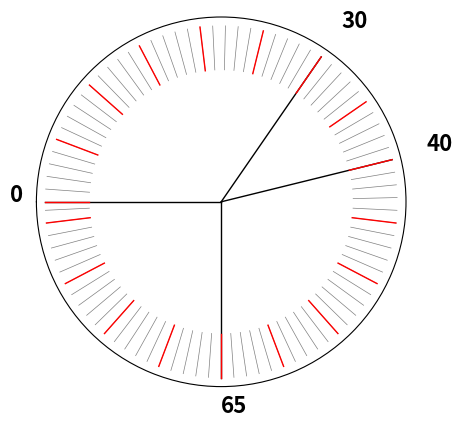

The script that saved this image:
import numpy as np
import matplotlib.pyplot as plt
import math


def main():
    #rad_per_kph = abs((np.pi - (20 * np.pi / 180)) / 40)
    rad_per_kph = abs((np.pi - (np.deg2rad(-90)))/65)
    theta = np.arange(0, 2*np.pi, rad_per_kph)
    theta_5 = np.arange(0, 2*np.pi, rad_per_kph*5)
    # rads = np.arange(0, (2 * np.pi), 0.01)

    # #plt.tick_params(direction='out', length=6, width=2, colors='r',
    #            grid_color='r', grid_alpha=0.5)
    r = 1
    #plt.figure(figsize=(5, 5))
    fig, ax = plt.subplots(subplot_kw={'projection': 'polar'})
    # plotting the circle
    for rad in [0, rad_per_kph*30, rad_per_kph*40, np.deg2rad(270)]:
        #rad = np.deg2rad(degree)
        ax.plot([rad, rad], [0, 1], color="black", linewidth=1)
        ax.text(rad, 1.2, math.ceil(rad/rad_per_kph), fontsize=16, fontweight="bold")
    for rad in theta:
        #if rad <= np.deg2rad(290):
            ax.plot([rad, rad], [0.75, 1], color="gray", linewidth=0.5)

        #plt.polar([rad, rad], [0, r], 'r+', linewidth=5, markersize=2)
    for rad in theta_5:
        #if rad <= np.deg2rad(290):
        ax.plot([rad, rad], [0.75, 1], color="red", linewidth=1)
    # plt.polar(0, 0, 'b+', linewidth=3, markersize=5)

    frame1 = plt.gca()
    frame1.axes.get_xaxis().set_visible(False)
    frame1.axes.get_yaxis().set_visible(False)
    #frame1.axes.get_xaxis().set_ticks([])
    frame1.set_theta_zero_location('W')
    frame1.set_theta_direction(-1)
    plt.savefig('kph_65_at_90d.eps', format='eps', dpi=150)
    plt.savefig('kph_65_at_90d.pdf', format='pdf', dpi=150)


    # display the Polar plot
    plt.show()

    # fig, ax = plt.subplots(subplot_kw={'projection': 'polar'})
    # ax.plot(theta, 2)
    # ax.set_rmax(2)
    # #ax.set_rticks([0.5, 1, 1.5, 2])  # Less radial ticks
    # ax.set_rlabel_position(-22.5)  # Move radial labels away from plotted line
    # ax.grid(True)
    #
    # ax.set_title("A line plot on a polar axis", va='bottom')
    # plt.show()


if __name__ == "__main__":
    main()
